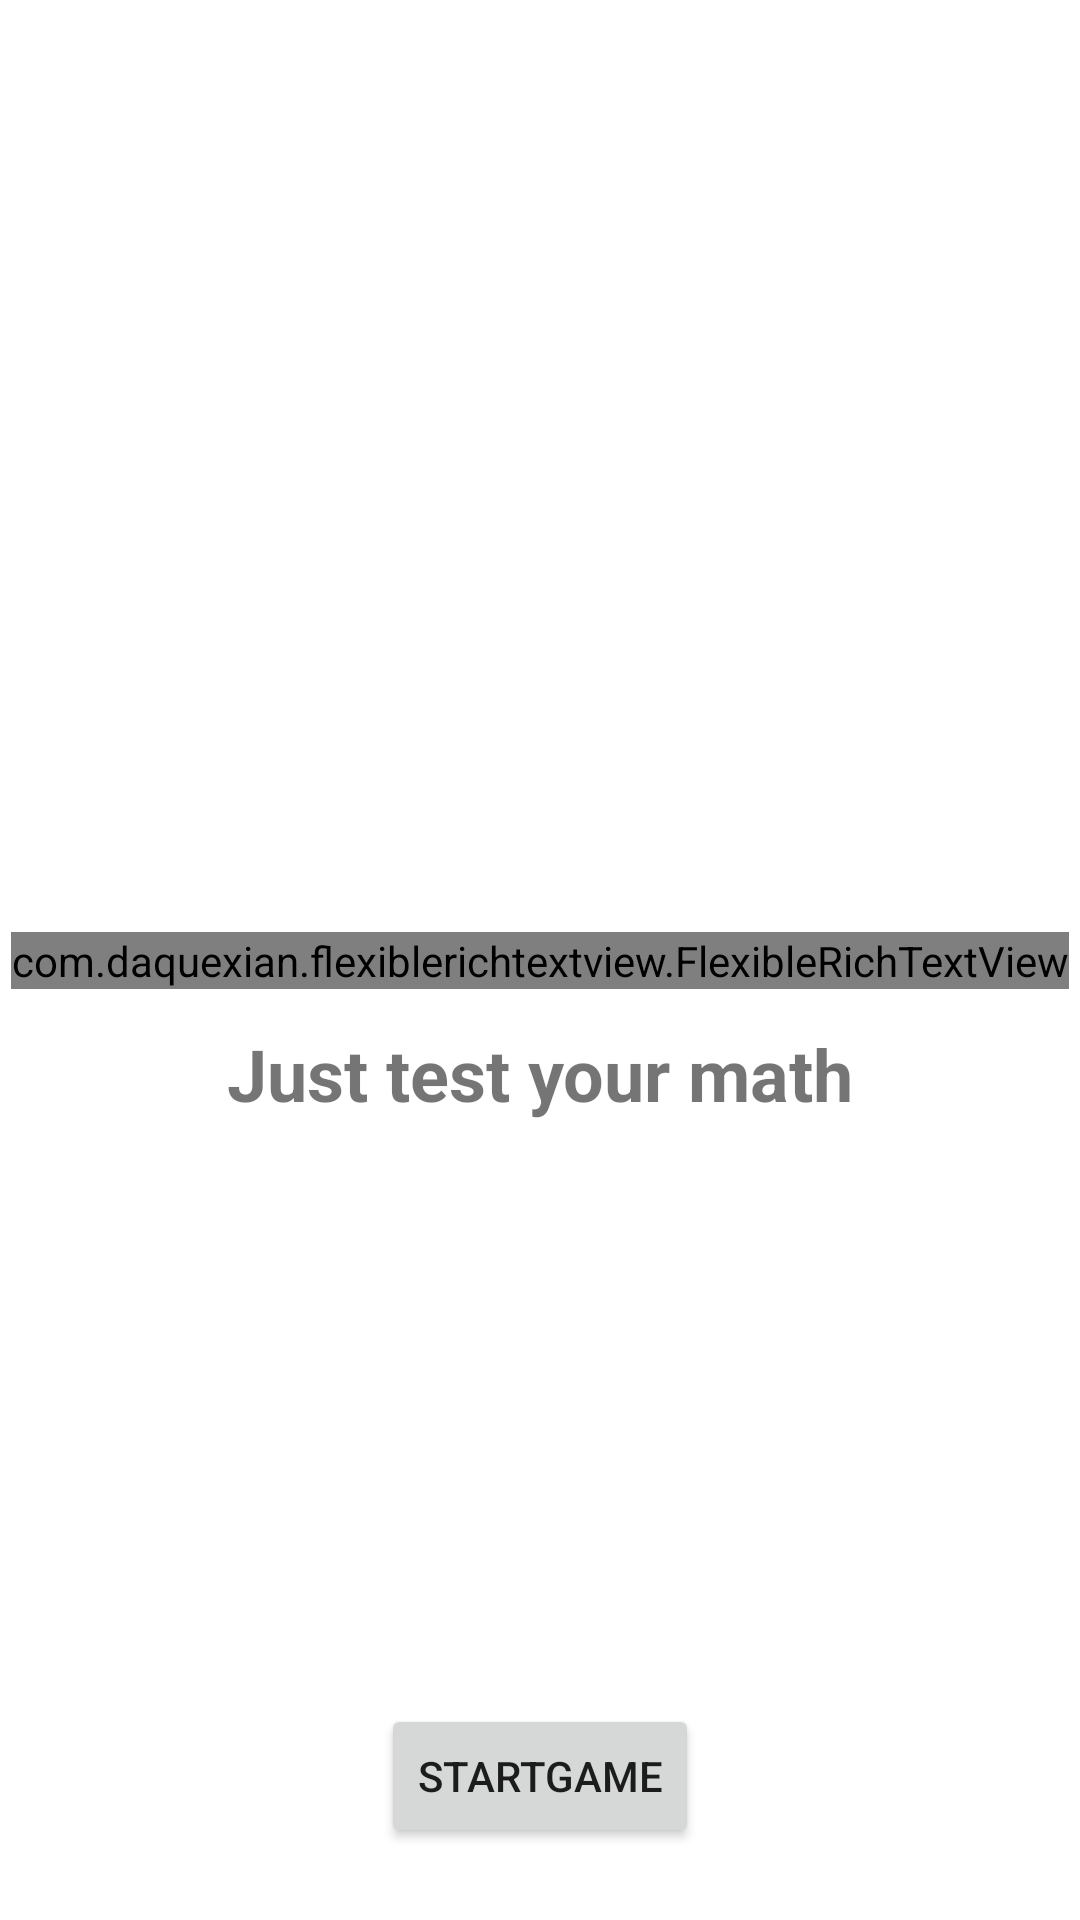

Android layout source for this screen:
<!-- AndroidManifest.xml: application theme Theme.AnswerGame -->
<!-- res/layout/activity_main.xml -->
<?xml version="1.0" encoding="utf-8"?>
<androidx.constraintlayout.widget.ConstraintLayout xmlns:android="http://schemas.android.com/apk/res/android"
    xmlns:app="http://schemas.android.com/apk/res-auto"
    xmlns:tools="http://schemas.android.com/tools"
    android:layout_width="match_parent"
    android:layout_height="match_parent"
    tools:context=".MainActivity">

    <com.daquexian.flexiblerichtextview.FlexibleRichTextView
        android:id="@+id/id_rich_tv"
        android:layout_width="wrap_content"
        android:layout_height="wrap_content"
        android:text="Hello World!"
        app:layout_constraintBottom_toBottomOf="parent"
        app:layout_constraintLeft_toLeftOf="parent"
        app:layout_constraintRight_toRightOf="parent"
        app:layout_constraintTop_toTopOf="parent"/>
    <TextView
        android:layout_width="0dp"
        android:layout_height="wrap_content"
        android:textSize="24sp"
        android:textStyle="bold"
        android:padding="12dp"
        android:gravity="center"
        android:text="@string/just_test_your_math"
        app:layout_constraintEnd_toEndOf="parent"
        app:layout_constraintStart_toStartOf="parent"
        app:layout_constraintTop_toBottomOf="@+id/id_rich_tv" >

    </TextView>
    <Button
        android:id="@+id/start"
        android:layout_width="wrap_content"
        android:layout_height="wrap_content"
        android:layout_marginBottom="24dp"
        android:text="@string/start_game"
        app:layout_constraintBottom_toBottomOf="parent"
        app:layout_constraintEnd_toEndOf="parent"
        app:layout_constraintStart_toStartOf="parent" />

</androidx.constraintlayout.widget.ConstraintLayout>
<!-- resources referenced by this layout -->
<resources>
  <string name="just_test_your_math">Just test your math</string>
  <string name="start_game">StartGame</string>
  <style name="Theme.AnswerGame" parent="Theme.MaterialComponents.Light.NoActionBar">
          
          <item name="colorPrimary">@color/purple_500</item>
          <item name="colorPrimaryVariant">@color/purple_700</item>
          <item name="colorOnPrimary">@color/white</item>
          
          <item name="colorSecondary">@color/teal_200</item>
          <item name="colorSecondaryVariant">@color/teal_700</item>
          <item name="colorOnSecondary">@color/black</item>
          
          <item name="android:statusBarColor">@color/white</item>
          
      </style>
  <!-- not gathered from this repository: default colours our renderer supplied (Android Studio template values) -->
  <color name="purple_500">#FF6200EE</color>
  <color name="purple_700">#FF3700B3</color>
  <color name="teal_200">#FF03DAC5</color>
  <color name="teal_700">#FF018786</color>
  <color name="black">#FF000000</color>
  <color name="white">#FFFFFFFF</color>
</resources>
